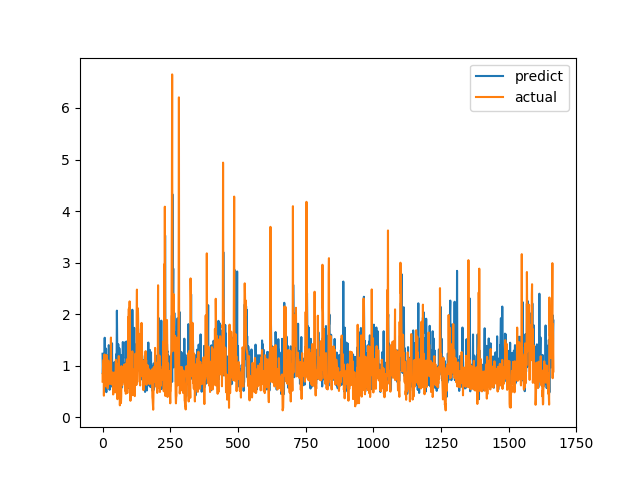

The data file committed next to this chart (first rows):
predict, actual
1.232, 0.6915
0.8431, 0.8558
1.02, 0.7094
0.9847, 1.015
1.095, 1.116
0.9547, 0.4183
0.5657, 1.002
0.8321, 1.219
1.542, 1.143
0.7675, 0.6528
0.8453, 0.6747
0.7547, 0.601
1.108, 0.6695
1.332, 0.6538
0.4869, 0.7814
1.204, 1.206
0.8892, 0.8469
0.7532, 0.8286
0.7324, 0.6482
1.067, 0.5624
0.6063, 0.7183
0.7957, 1.1
1.065, 0.9542
1.399, 0.729
1.347, 0.6694
1.189, 0.8631
0.5326, 0.6465
0.8947, 0.8223
0.6301, 0.9236
0.6544, 0.8301
0.8077, 1.067
1.189, 1.546
1.412, 0.6827
1.227, 0.6386
0.7253, 0.6464
1.434, 0.6881
0.5899, 0.7274
0.6221, 0.65
0.9889, 0.8694
0.6016, 0.4409
0.5835, 0.4519
0.8776, 0.7575
0.9556, 0.4952
0.5175, 0.6851
1.069, 0.7244
0.7205, 0.8654
0.5714, 0.74
0.5105, 0.8071
0.8994, 0.8204
0.9212, 1.114
1.218, 1.109
0.9607, 0.4751
1.149, 1.039
2.068, 0.9458
1.498, 0.7878
0.55, 0.3505
1.029, 0.9368
0.6358, 0.9868
1.417, 0.647
0.7571, 1.03
... 1,606 more rows
